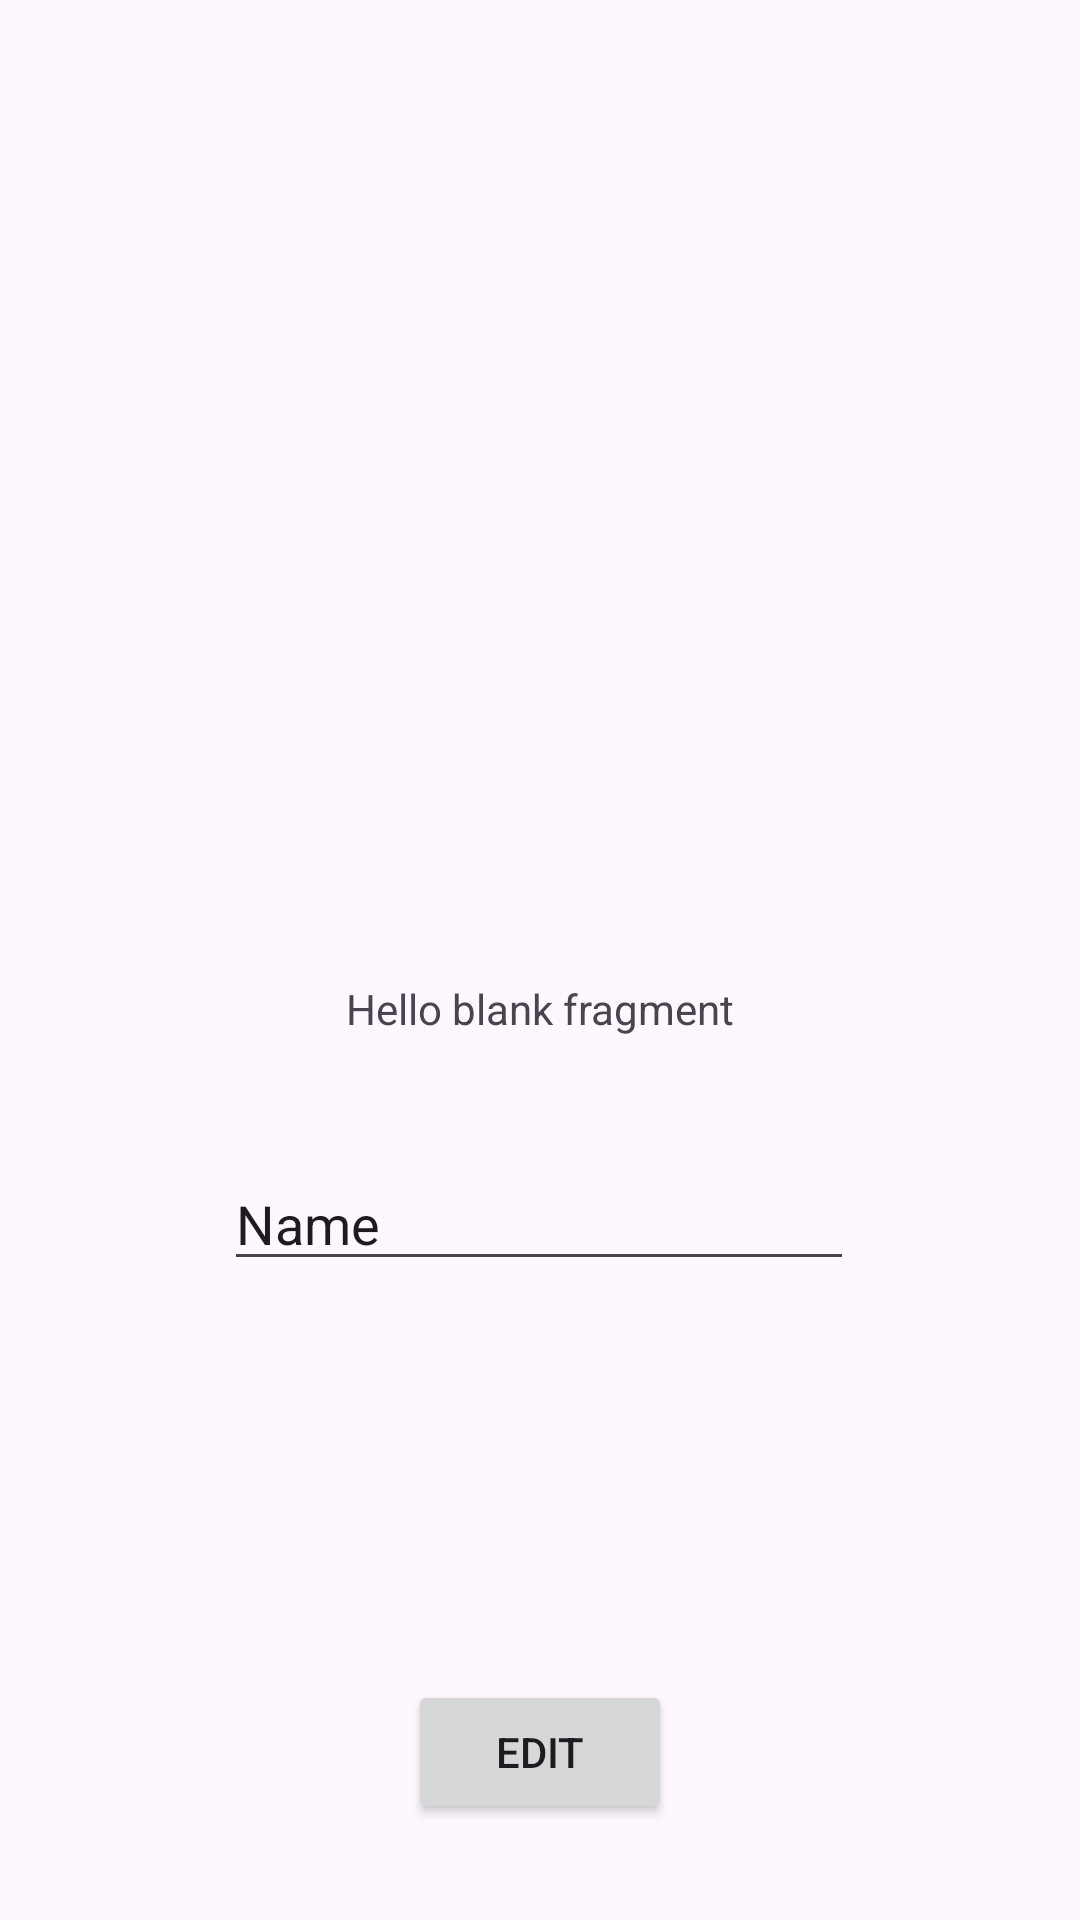

Reconstruct the res/layout file that produces this screen, plus the resources it refers to.
<!-- AndroidManifest.xml: application theme Theme.Android_VL_Nav_Fragmente -->
<!-- res/layout/fragment_book_edit.xml -->
<?xml version="1.0" encoding="utf-8"?>
<androidx.constraintlayout.widget.ConstraintLayout xmlns:android="http://schemas.android.com/apk/res/android"
    xmlns:app="http://schemas.android.com/apk/res-auto"
    xmlns:tools="http://schemas.android.com/tools"
    android:layout_width="match_parent"
    android:layout_height="match_parent"
    tools:context=".ui.BookEditFragment">

    
    <TextView
        android:id="@+id/tv_book_title"
        android:layout_width="wrap_content"
        android:layout_height="wrap_content"
        android:layout_marginTop="32dp"
        android:text="@string/hello_blank_fragment"
        app:layout_constraintBottom_toBottomOf="parent"
        app:layout_constraintEnd_toEndOf="parent"
        app:layout_constraintHorizontal_bias="0.5"
        app:layout_constraintStart_toStartOf="parent"
        app:layout_constraintTop_toTopOf="parent"
        app:layout_constraintVertical_bias="0.5" />

    <EditText
        android:id="@+id/et_book_title"
        android:layout_width="wrap_content"
        android:layout_height="wrap_content"
        android:layout_marginTop="40dp"
        android:ems="10"
        android:inputType="text"
        android:text="Name"
        app:layout_constraintEnd_toEndOf="parent"
        app:layout_constraintHorizontal_bias="0.497"
        app:layout_constraintStart_toStartOf="parent"
        app:layout_constraintTop_toBottomOf="@+id/tv_book_title" />

    <Button
        android:id="@+id/bt_add"
        android:layout_width="wrap_content"
        android:layout_height="wrap_content"
        android:layout_marginBottom="32dp"
        android:text="Edit"
        app:layout_constraintBottom_toBottomOf="parent"
        app:layout_constraintEnd_toEndOf="parent"
        app:layout_constraintStart_toStartOf="parent" />

</androidx.constraintlayout.widget.ConstraintLayout>
<!-- resources referenced by this layout -->
<resources>
  <string name="hello_blank_fragment">Hello blank fragment</string>
  <style name="Theme.Android_VL_Nav_Fragmente" parent="Base.Theme.Android_VL_Nav_Fragmente" />
  <style name="Base.Theme.Android_VL_Nav_Fragmente" parent="Theme.Material3.DayNight.NoActionBar">
          
          
      </style>
</resources>
